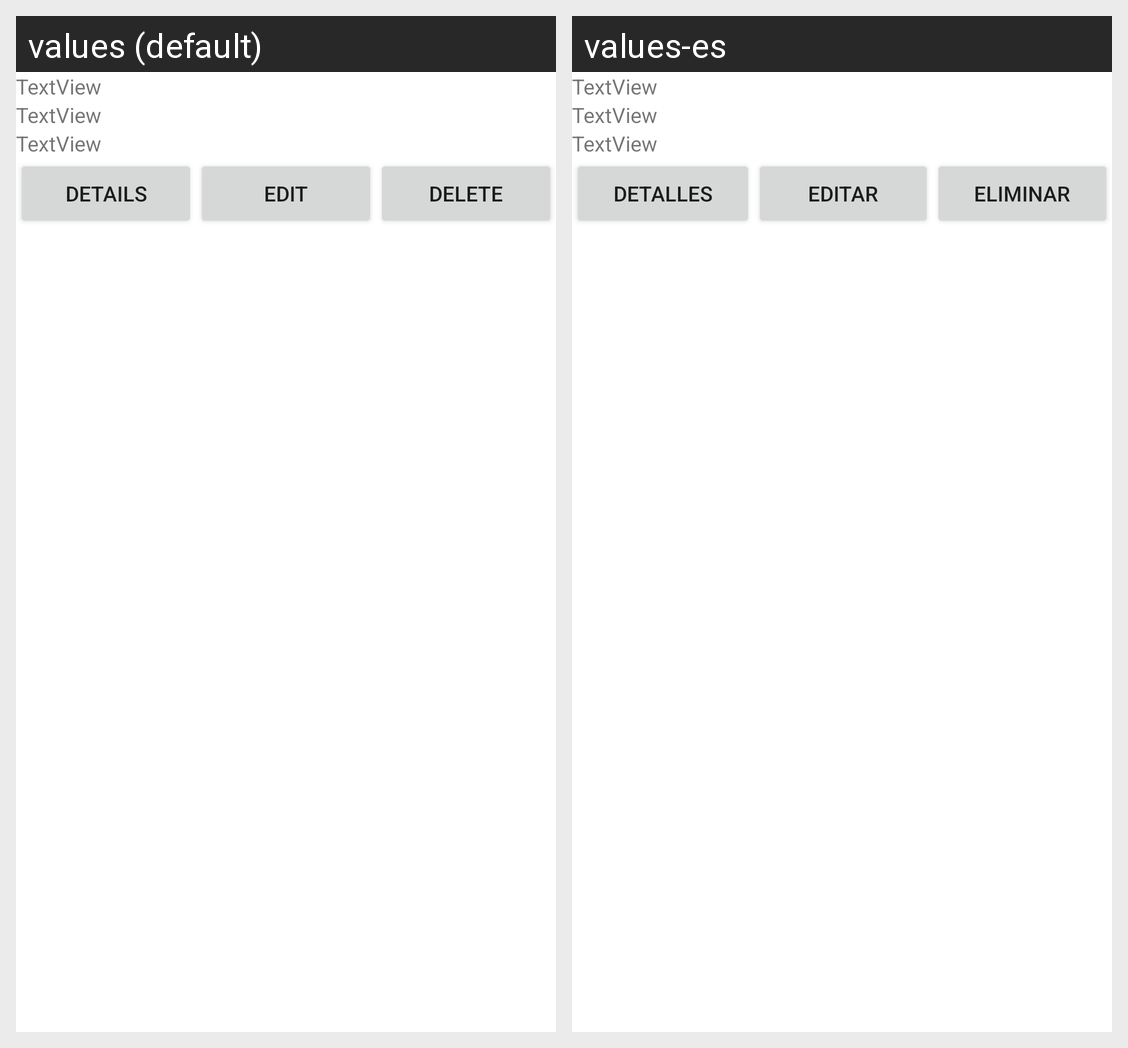

The same Android screen rendered under two of its app's locales, left to right. List the strings drawn on it with the default value and each locale's translation.
Android screen res/layout/client_item.xml rendered under 2 locales, left to right: values (default), values-es. Device: Nexus 5 (rendered at 1080×1920; each locale shown at half size, 540×960, under a caption strip naming it); theme Theme.GameShopAA1Multimedia.
Strings drawn on this screen, with the default value and each locale's value (text and hints the layout hard-codes, and strings that could not be matched under every locale, appear in the picture but are not listed):

details
  values: Details
  values-es: Detalles

edit
  values: Edit
  values-es: Editar

delete
  values: Delete
  values-es: Eliminar
